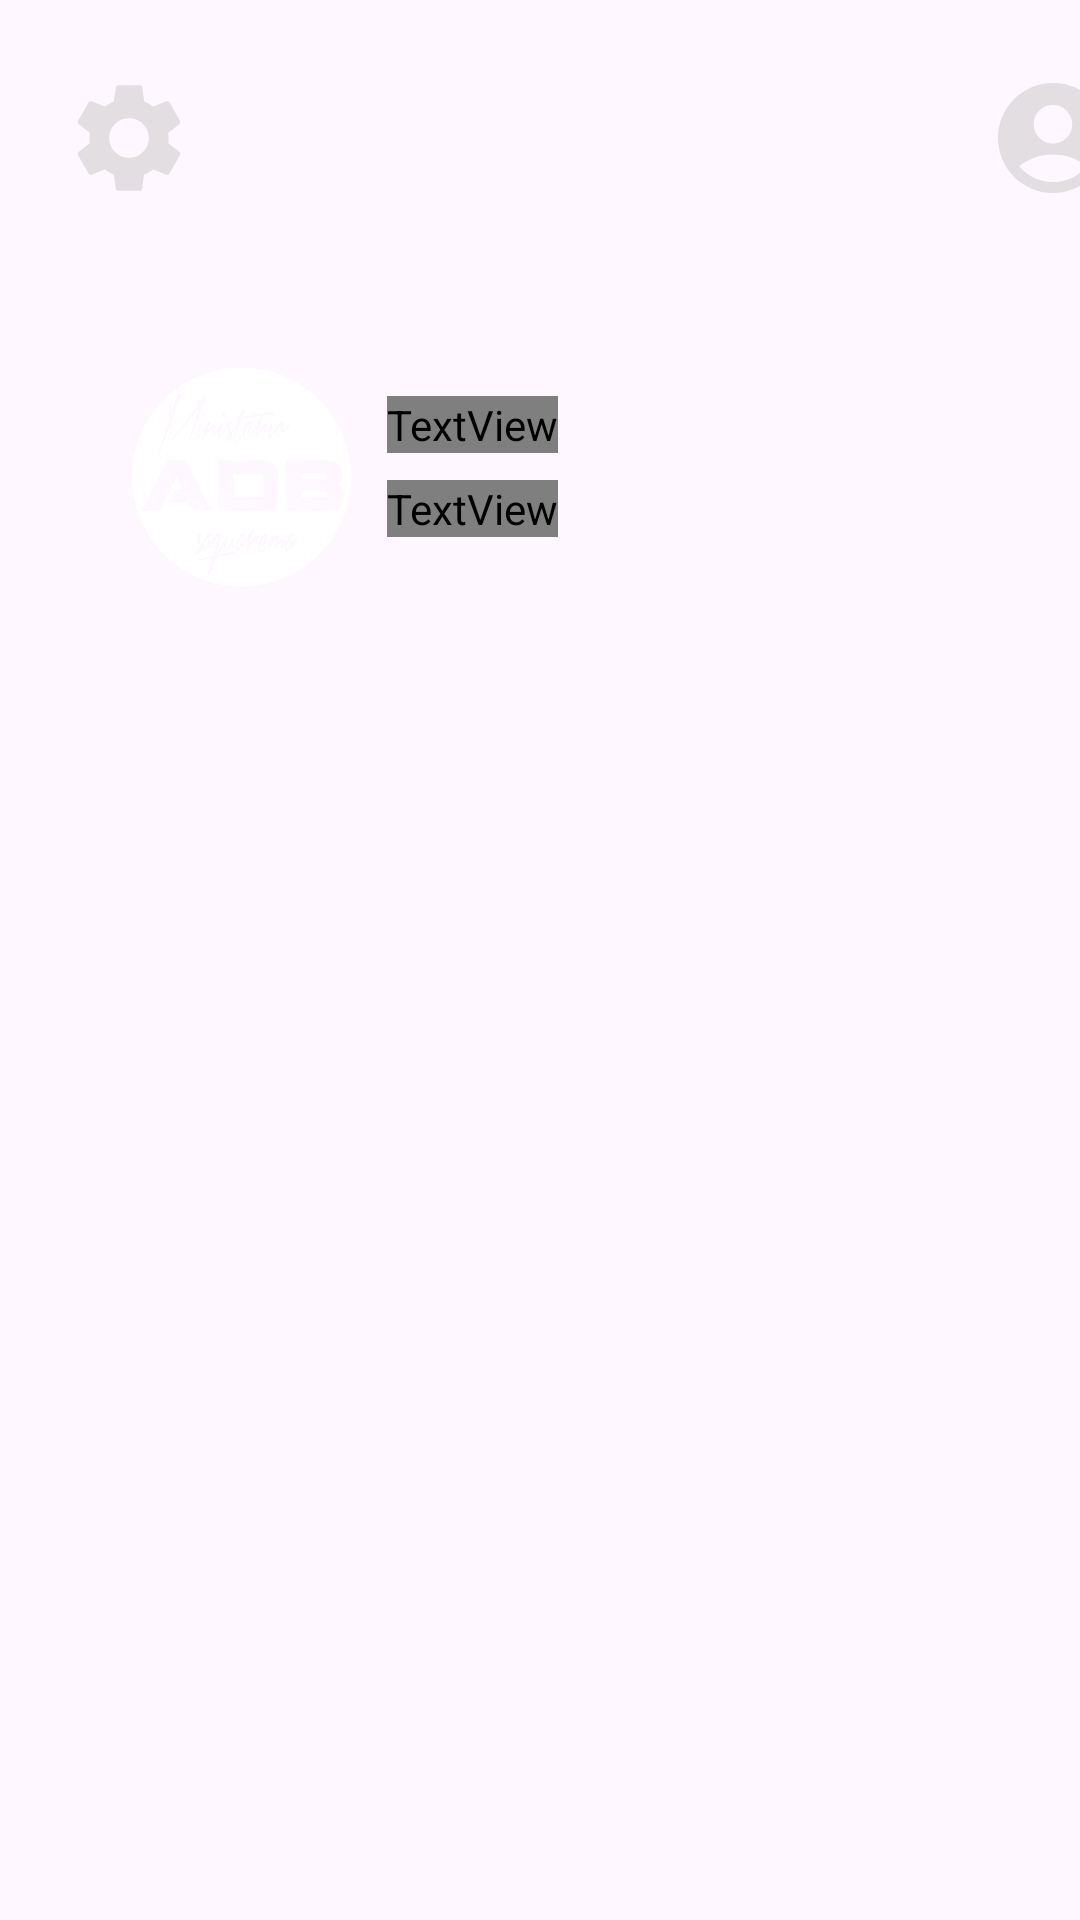

Android layout source for this screen:
<!-- AndroidManifest.xml: application theme Theme.ADBSaquarema -->
<!-- res/layout/activity_home.xml -->
<?xml version="1.0" encoding="utf-8"?>
<androidx.constraintlayout.widget.ConstraintLayout xmlns:android="http://schemas.android.com/apk/res/android"
    xmlns:app="http://schemas.android.com/apk/res-auto"
    xmlns:tools="http://schemas.android.com/tools"
    android:layout_width="match_parent"
    android:layout_height="match_parent"
    android:background="@drawable/bgapp"
    tools:context=".UI.HomeActivity">

    <ImageView
        android:id="@+id/settings"
        android:layout_width="46dp"
        android:layout_height="44dp"
        android:layout_marginStart="20dp"
        android:layout_marginTop="24dp"
        android:src="@drawable/baseline_settings_24"
        app:layout_constraintStart_toStartOf="parent"
        app:layout_constraintTop_toTopOf="parent" />

    <ImageView
        android:id="@+id/Count"
        android:layout_width="46dp"
        android:layout_height="44dp"
        android:layout_marginStart="328dp"
        android:layout_marginTop="24dp"
        android:src="@drawable/baseline_account_circle_24"
        app:layout_constraintStart_toStartOf="parent"
        app:layout_constraintTop_toTopOf="parent" />

    <ImageView
        android:id="@+id/imageView2"
        android:layout_width="73dp"
        android:layout_height="78dp"
        android:layout_marginStart="44dp"
        android:layout_marginTop="120dp"
        android:src="@drawable/logoabd"
        app:layout_constraintStart_toStartOf="parent"
        app:layout_constraintTop_toTopOf="parent" />

    <TextView
        android:layout_width="wrap_content"
        android:layout_height="wrap_content"
        android:layout_marginStart="12dp"
        android:layout_marginTop="132dp"
        android:fontFamily="@font/poppins_bold"
        android:text="Ministério"
        android:textColor="@color/white"
        android:textSize="25dp"
        android:textStyle="bold"
        app:layout_constraintStart_toEndOf="@+id/imageView2"
        app:layout_constraintTop_toTopOf="parent" />

    <TextView
        android:id="@+id/textView6"
        android:layout_width="wrap_content"
        android:layout_height="wrap_content"
        android:layout_marginStart="12dp"
        android:layout_marginTop="160dp"
        android:fontFamily="@font/poppins_bold"
        android:text="ADB Saquarema"
        android:textColor="@color/white"
        android:textSize="25dp"
        android:textStyle="bold"
        app:layout_constraintStart_toEndOf="@+id/imageView2"
        app:layout_constraintTop_toTopOf="parent" />

    <androidx.recyclerview.widget.RecyclerView

        android:id="@+id/rvServices"
        android:layout_width="match_parent"
        android:layout_height="0dp"
        android:layout_marginTop="8dp"
        app:layout_constraintTop_toBottomOf="@+id/textView6"
        tools:layout_editor_absoluteX="0dp" />

    <ImageView
        android:id="@+id/ArrowDown"
        android:layout_width="46dp"
        android:layout_height="44dp"
        android:layout_marginStart="180dp"
        android:layout_marginTop="680dp"
        android:src="@drawable/baseline_arrow_circle_down_24"
        app:layout_constraintStart_toStartOf="parent"
        app:layout_constraintTop_toTopOf="parent" />


</androidx.constraintlayout.widget.ConstraintLayout>
<!-- resources referenced by this layout -->
<resources>
  <color name="white">#FFFFFFFF</color>
  <!-- drawable baseline_account_circle_24 (drawable) -->
  <vector android:alpha="0.49" android:height="24dp"
      android:tint="#C6C4C4" android:viewportHeight="24"
      android:viewportWidth="24" android:width="24dp" xmlns:android="http://schemas.android.com/apk/res/android">
      <path android:fillColor="@android:color/white" android:pathData="M12,2C6.48,2 2,6.48 2,12s4.48,10 10,10s10,-4.48 10,-10S17.52,2 12,2zM12,6c1.93,0 3.5,1.57 3.5,3.5S13.93,13 12,13s-3.5,-1.57 -3.5,-3.5S10.07,6 12,6zM12,20c-2.03,0 -4.43,-0.82 -6.14,-2.88C7.55,15.8 9.68,15 12,15s4.45,0.8 6.14,2.12C16.43,19.18 14.03,20 12,20z"/>
  </vector>
  <!-- drawable baseline_arrow_circle_down_24 (drawable) -->
  <vector android:alpha="0.49" android:height="24dp"
      android:tint="#C6C4C4" android:viewportHeight="24"
      android:viewportWidth="24" android:width="24dp" xmlns:android="http://schemas.android.com/apk/res/android">
      <path android:fillColor="@android:color/white" android:pathData="M12,4c4.41,0 8,3.59 8,8s-3.59,8 -8,8s-8,-3.59 -8,-8S7.59,4 12,4M12,2C6.48,2 2,6.48 2,12c0,5.52 4.48,10 10,10c5.52,0 10,-4.48 10,-10C22,6.48 17.52,2 12,2L12,2zM13,12l0,-4h-2l0,4H8l4,4l4,-4H13z"/>
  </vector>
  <!-- drawable baseline_settings_24 (drawable) -->
  <vector android:alpha="0.49" android:height="24dp"
      android:tint="#C6C4C4" android:viewportHeight="24"
      android:viewportWidth="24" android:width="24dp" xmlns:android="http://schemas.android.com/apk/res/android">
      <path android:fillColor="@android:color/white" android:pathData="M19.14,12.94c0.04,-0.3 0.06,-0.61 0.06,-0.94c0,-0.32 -0.02,-0.64 -0.07,-0.94l2.03,-1.58c0.18,-0.14 0.23,-0.41 0.12,-0.61l-1.92,-3.32c-0.12,-0.22 -0.37,-0.29 -0.59,-0.22l-2.39,0.96c-0.5,-0.38 -1.03,-0.7 -1.62,-0.94L14.4,2.81c-0.04,-0.24 -0.24,-0.41 -0.48,-0.41h-3.84c-0.24,0 -0.43,0.17 -0.47,0.41L9.25,5.35C8.66,5.59 8.12,5.92 7.63,6.29L5.24,5.33c-0.22,-0.08 -0.47,0 -0.59,0.22L2.74,8.87C2.62,9.08 2.66,9.34 2.86,9.48l2.03,1.58C4.84,11.36 4.8,11.69 4.8,12s0.02,0.64 0.07,0.94l-2.03,1.58c-0.18,0.14 -0.23,0.41 -0.12,0.61l1.92,3.32c0.12,0.22 0.37,0.29 0.59,0.22l2.39,-0.96c0.5,0.38 1.03,0.7 1.62,0.94l0.36,2.54c0.05,0.24 0.24,0.41 0.48,0.41h3.84c0.24,0 0.44,-0.17 0.47,-0.41l0.36,-2.54c0.59,-0.24 1.13,-0.56 1.62,-0.94l2.39,0.96c0.22,0.08 0.47,0 0.59,-0.22l1.92,-3.32c0.12,-0.22 0.07,-0.47 -0.12,-0.61L19.14,12.94zM12,15.6c-1.98,0 -3.6,-1.62 -3.6,-3.6s1.62,-3.6 3.6,-3.6s3.6,1.62 3.6,3.6S13.98,15.6 12,15.6z"/>
  </vector>
  <!-- drawable logoabd: png bitmap (drawable, 71043 bytes) -->
  <style name="Theme.ADBSaquarema" parent="Base.Theme.ADBSaquarema" />
  <style name="Base.Theme.ADBSaquarema" parent="Theme.Material3.DayNight.NoActionBar">
          
          
      </style>
</resources>
